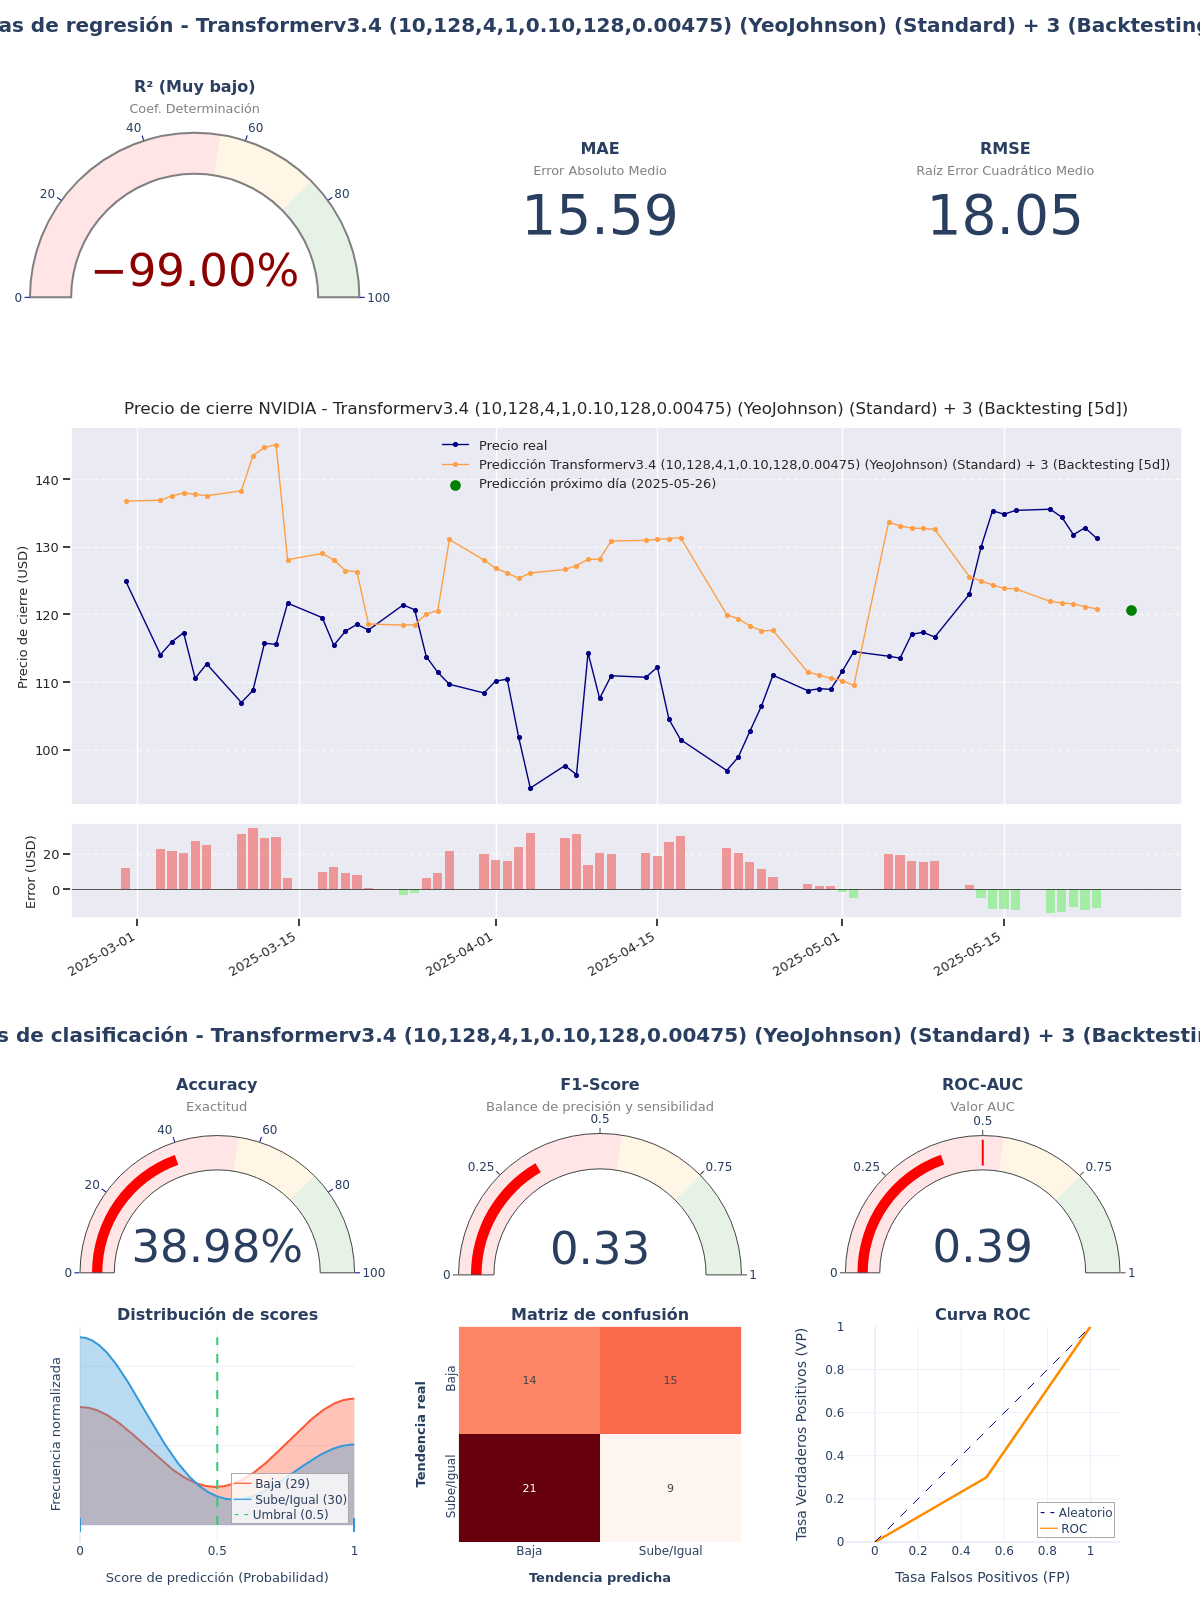

Source data for this figure (header and first rows):
model_title; model_hash; r2; mae; rmse; accuracy; f1_score; roc_auc; irb_regr; irb_clas; irb_total
Transformerv3.4 (10,128,4,1,0.10,128,0.0…; b5f4a987; -2,0956; 15,5912; 18,0451; 0,3898; 0,3333; 0,3914; -0,7066; 0,7092; 0,0721
